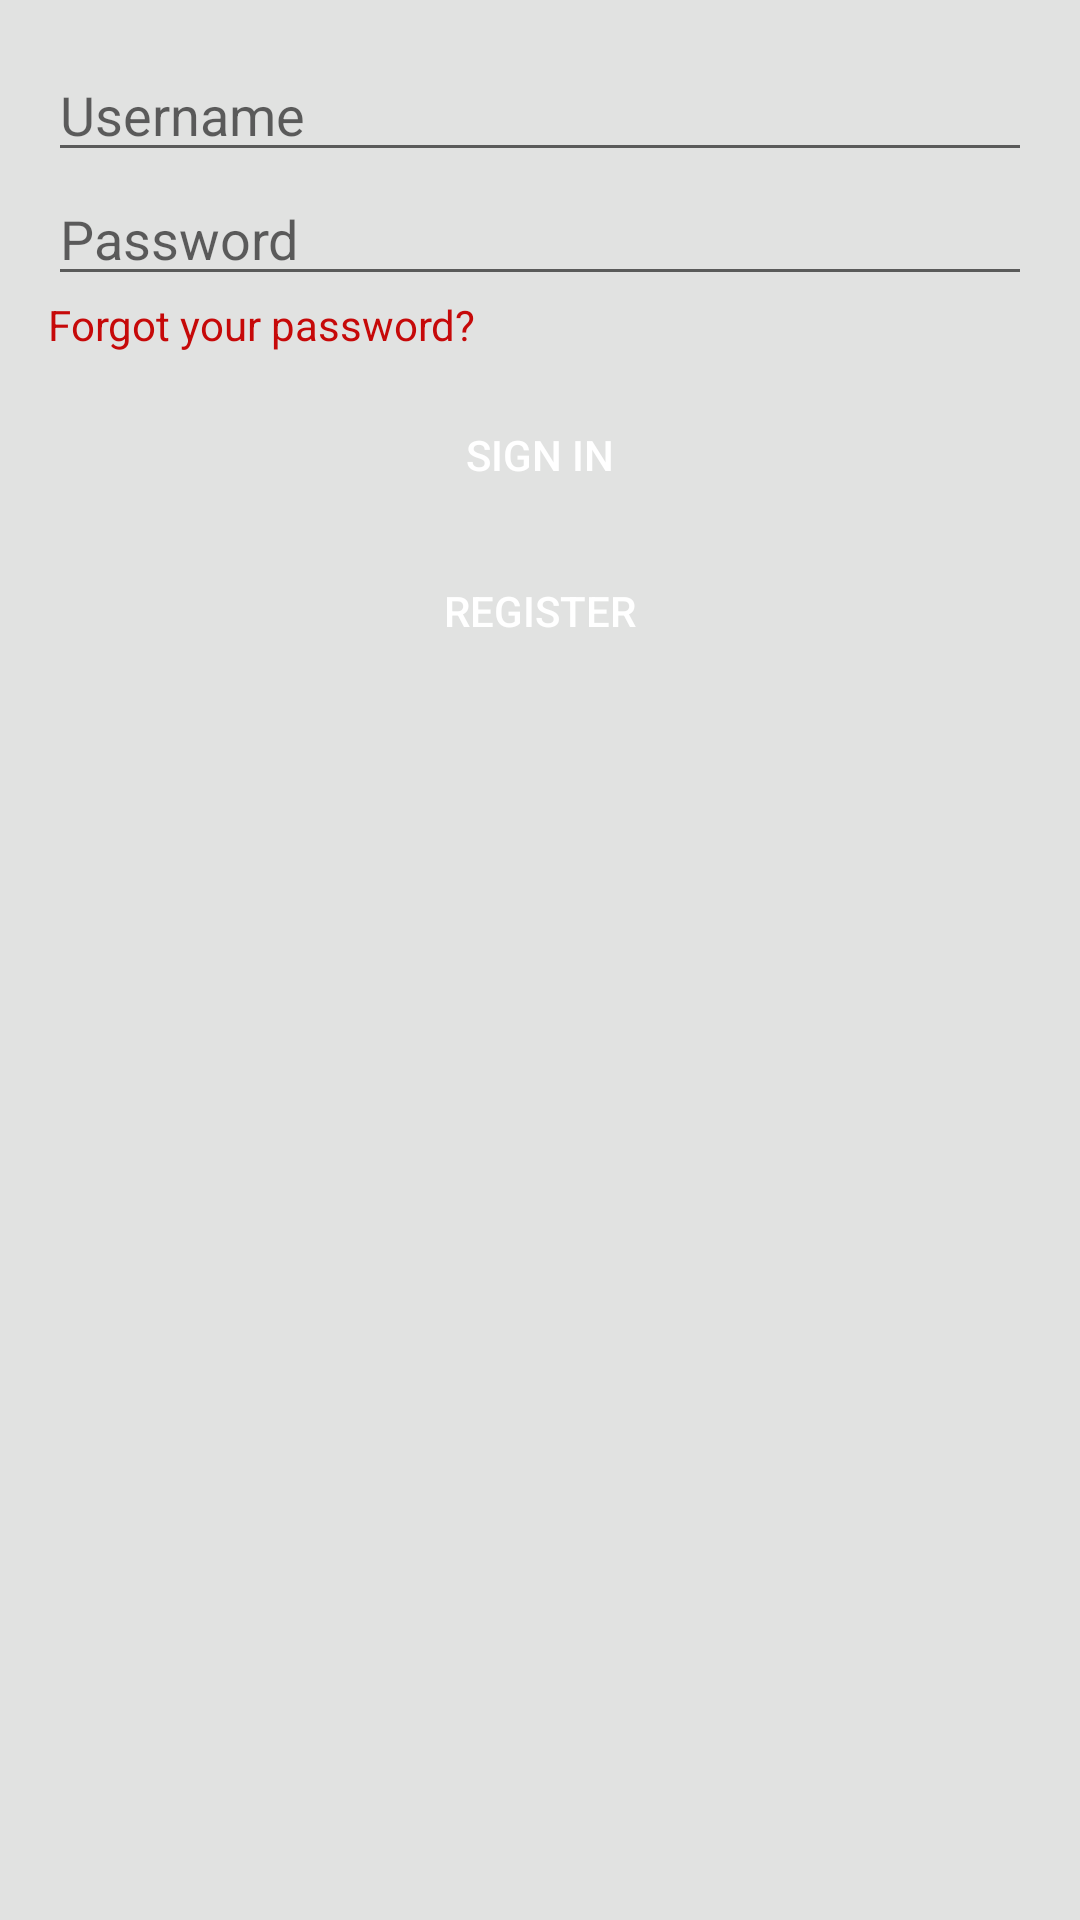

Layout XML and referenced resources for this Android screen:
<!-- AndroidManifest.xml: application theme AppTheme -->
<!-- res/layout/activity_login.xml -->
<?xml version="1.0" encoding="utf-8"?>
<ScrollView  xmlns:android="http://schemas.android.com/apk/res/android"
    android:id="@+id/login_scroll_view"
    android:layout_width="match_parent"
    android:layout_height="match_parent"
    android:background="@color/colorBackground">
    <LinearLayout android:orientation="vertical"
        android:layout_width="match_parent"
        android:layout_height="wrap_content"
        android:paddingTop="8dp"
        android:paddingLeft="16dp"
        android:paddingStart="16dp"
        android:paddingRight="16dp"
        android:paddingEnd="16dp"
        android:paddingBottom="16dp">
        <ImageView
            android:layout_width="wrap_content"
            android:layout_height="wrap_content"
            android:src="@drawable/tn"
            android:layout_gravity="center"/>

        <EditText
            android:id="@+id/login_username"
            android:layout_marginTop="8dp"
            android:layout_width="match_parent"
            android:layout_height="wrap_content"
            android:inputType="textEmailAddress"
            android:hint="@string/username"/>

        <EditText
            android:id="@+id/login_password"
            android:layout_width="match_parent"
            android:layout_height="wrap_content"
            android:inputType="textPassword"
            android:hint="@string/password"/>

        <TextView
            android:id="@+id/login_forgot_password"
            android:layout_width="wrap_content"
            android:layout_height="wrap_content"
            android:text="@string/forgot_your_password"
            android:textColor="@color/colorPrimary"/>

        <RelativeLayout android:layout_width="match_parent"
            android:layout_height="wrap_content">

            <Button
                android:id="@+id/login_sign_in"
                android:layout_marginTop="16dp"
                android:layout_width="match_parent"
                android:layout_height="wrap_content"
                style="@style/large_button"
                android:text="@string/sign_in"/>
            <ProgressBar
                android:id="@+id/login_progress"
                style="?android:attr/progressBarStyleSmall"
                android:layout_width="wrap_content"
                android:layout_height="wrap_content"
                android:layout_alignBottom="@+id/login_sign_in"
                android:layout_alignTop="@+id/login_sign_in"
                android:layout_centerHorizontal="true"
                android:visibility="gone" />
        </RelativeLayout>

        <Button
            android:id="@+id/login_register"
            android:layout_marginTop="16dp"
            android:layout_width="match_parent"
            android:layout_height="wrap_content"
            style="@style/large_button"
            android:text="@string/register"
            />
    </LinearLayout>
</ScrollView>
<!-- resources referenced by this layout -->
<resources>
  <color name="colorBackground">#E1E2E1</color>
  <color name="colorPrimary">#C60909</color>
  <string name="forgot_your_password">Forgot your password?</string>
  <string name="password">Password</string>
  <string name="register">Register</string>
  <string name="sign_in">Sign in</string>
  <string name="username">Username</string>
  <style name="large_button">
          <item name="android:background">@drawable/button</item>
          <item name="android:textColor">#FFFFFF</item>
          <item name="android:minHeight">@dimen/button_min_height</item>
      </style>
  <style name="AppTheme" parent="Theme.AppCompat.Light.DarkActionBar">
          
          <item name="colorPrimary">@color/colorPrimary</item>
          <item name="colorPrimaryDark">@color/colorPrimaryDark</item>
          <item name="colorAccent">@color/colorAccent</item>
          <item name="android:actionOverflowButtonStyle">@style/MyActionButtonOverflow</item>
      </style>
  <dimen name="button_min_height">36dp</dimen>
  <color name="colorPrimaryDark">#900404</color>
  <color name="colorAccent">#b0bec5</color>
  <style name="MyActionButtonOverflow" parent="android:Widget.Holo.Light.ActionButton.Overflow">
          <item name="android:src">@drawable/ic_menu_share</item>
          <item name="android:background">?android:attr/actionBarItemBackground</item>
          <item name="android:contentDescription">"Share"</item>
      </style>
</resources>
